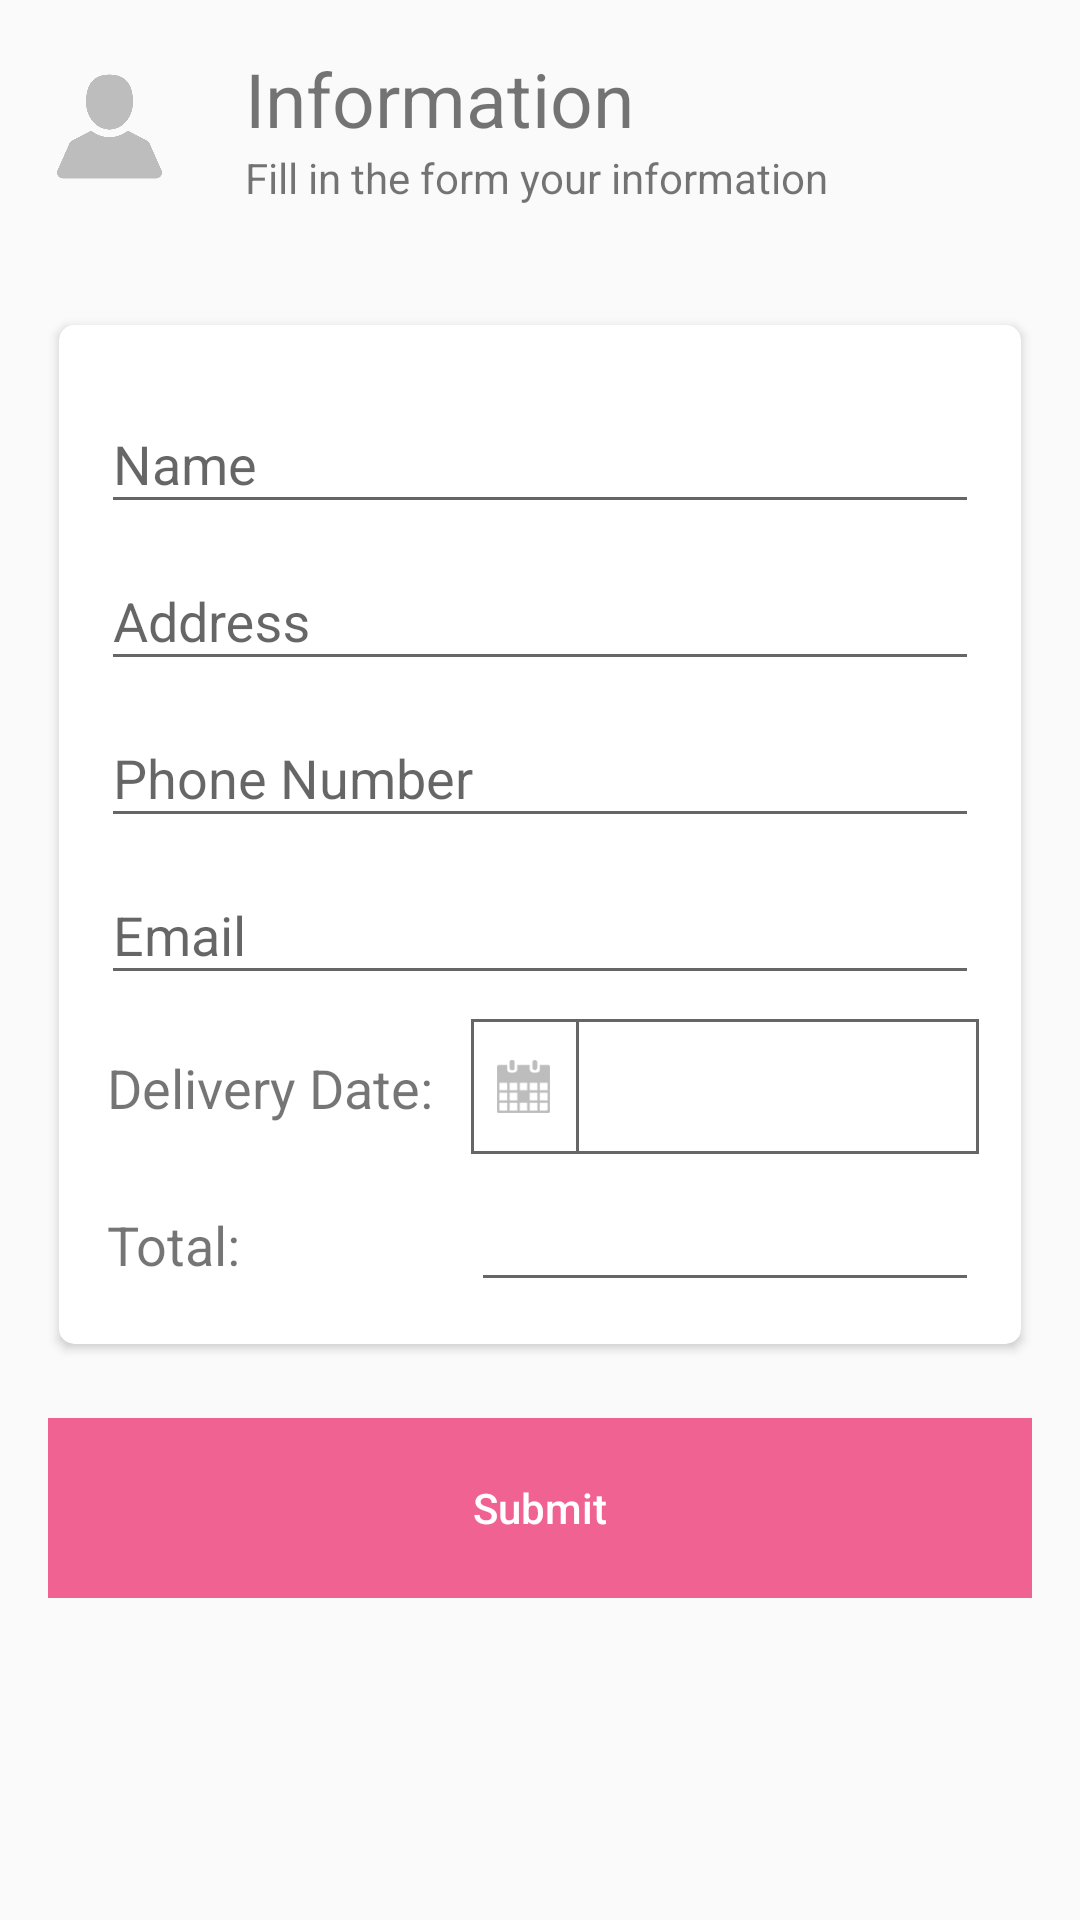

Layout XML and referenced resources for this Android screen:
<!-- AndroidManifest.xml: application theme MyMaterialTheme -->
<!-- res/layout/fragment_order.xml -->
<ScrollView xmlns:android="http://schemas.android.com/apk/res/android"
    android:layout_width="match_parent"
    android:layout_height="match_parent">
<LinearLayout xmlns:android="http://schemas.android.com/apk/res/android"
    xmlns:app="http://schemas.android.com/apk/res-auto"
    xmlns:tools="http://schemas.android.com/tools"
    android:layout_width="match_parent"
    android:layout_height="match_parent"
    android:gravity="center"
    android:orientation="vertical"
    android:padding="16dp"
    tools:context="com.example.hoanghiep.projectcakemaker.fragment.OrderFragment">

    <LinearLayout
        android:layout_width="match_parent"
        android:layout_height="wrap_content"
        android:gravity="center"
        android:orientation="horizontal"
        android:paddingBottom="5dp"
        android:weightSum="10">

        <ImageView
            android:layout_width="match_parent"
            android:layout_height="35dp"
            android:layout_weight="8"
            android:paddingLeft="-25dp"
            android:scaleType="centerInside"
            android:src="@mipmap/ic_customer"
            android:tint="@color/grey" />

        <LinearLayout
            android:layout_width="match_parent"
            android:layout_height="wrap_content"
            android:layout_weight="2"
            android:orientation="vertical">

            <TextView
                android:layout_width="match_parent"
                android:layout_height="wrap_content"
                android:text="@string/customerInfo"
                android:textSize="25dp" />
            <TextView
                android:layout_width="match_parent"
                android:layout_height="wrap_content"
                android:text="@string/order"/>
        </LinearLayout>
    </LinearLayout>

    <android.support.v7.widget.CardView xmlns:android="http://schemas.android.com/apk/res/android"
        xmlns:card_view="http://schemas.android.com/apk/res-auto"
        android:layout_width="match_parent"
        android:layout_height="wrap_content"
        android:layout_marginTop="30dp"
        card_view:cardCornerRadius="5dp"
        card_view:cardElevation="2dp"
        card_view:cardUseCompatPadding="true">

        <LinearLayout
            android:layout_width="match_parent"
            android:layout_height="wrap_content"
            android:gravity="center"
            android:orientation="vertical"
            android:padding="14dp">


            <android.support.design.widget.TextInputLayout
                android:id="@+id/textCustomName"
                android:layout_width="match_parent"
                android:layout_height="wrap_content"
                android:layout_weight="1">

                <EditText
                    android:id="@+id/etOrderName"
                    android:layout_width="match_parent"
                    android:layout_height="wrap_content"
                    android:hint="Name"
                    android:singleLine="true" />

            </android.support.design.widget.TextInputLayout>

            <android.support.design.widget.TextInputLayout
                android:id="@+id/textAddress"
                android:layout_width="match_parent"
                android:layout_height="wrap_content"
                android:layout_weight="1">

                <EditText
                    android:id="@+id/etOrderAddress"
                    android:layout_width="match_parent"
                    android:layout_height="wrap_content"
                    android:hint="Address"
                    android:singleLine="true" />

            </android.support.design.widget.TextInputLayout>

            <android.support.design.widget.TextInputLayout
                android:id="@+id/textOrderNum"
                android:layout_width="match_parent"
                android:layout_height="wrap_content"
                android:layout_weight="1">

                <EditText
                    android:id="@+id/etOrderPhone"
                    android:layout_width="match_parent"
                    android:layout_height="wrap_content"
                    android:hint="Phone Number"
                    android:inputType="number"
                    android:singleLine="true" />

            </android.support.design.widget.TextInputLayout>

            <android.support.design.widget.TextInputLayout
                android:id="@+id/textOrderEmail"
                android:layout_width="match_parent"
                android:layout_height="wrap_content"
                android:layout_weight="1">

                <EditText
                    android:id="@+id/etOrderEmail"
                    android:layout_width="match_parent"
                    android:layout_height="wrap_content"
                    android:hint="Email"
                    android:inputType="textEmailAddress"
                    android:singleLine="true" />

            </android.support.design.widget.TextInputLayout>

            <LinearLayout
                android:layout_width="match_parent"
                android:layout_height="wrap_content"
                android:orientation="horizontal"
                android:paddingLeft="2dp"
                android:paddingTop="8dp"
                android:weightSum="12">

                <TextView
                    android:layout_width="match_parent"
                    android:layout_height="wrap_content"
                    android:layout_weight="7"
                    android:layout_gravity="bottom"
                    android:layout_marginBottom="5dp"
                    android:text="Delivery Date: "
                    android:textSize="18dp" />

                <LinearLayout
                    android:layout_width="match_parent"
                    android:layout_height="wrap_content"
                    android:layout_weight="5"
                    android:background="@drawable/custom_border"
                    android:orientation="horizontal">

                    <ImageView
                        android:id="@+id/ivDate"
                        android:layout_width="35dp"
                        android:layout_height="match_parent"
                        android:scaleType="centerInside"
                        android:src="@mipmap/ic_event"
                        android:tint="@color/grey"/>
                    <TextView
                        android:id="@+id/tvOrderDeliveryDate"
                        android:layout_width="match_parent"
                        android:layout_height="45dp"
                        android:background="@drawable/custom_border"
                        android:editable="false"
                        android:gravity="center"
                        android:paddingRight="10dp"
                        android:textColor="@color/gray"

                        />
                </LinearLayout>

            </LinearLayout>

            <LinearLayout
                android:layout_width="match_parent"
                android:layout_height="wrap_content"
                android:orientation="horizontal"
                android:paddingLeft="2dp"
                android:paddingTop="8dp"
                android:textColor="@color/black"
                android:weightSum="12">

                <TextView
                    android:layout_width="match_parent"
                    android:layout_height="wrap_content"
                    android:layout_weight="7"
                    android:text="Total: "
                    android:textSize="18dp" />

                <EditText
                    android:id="@+id/etOrderTotal"
                    android:layout_width="match_parent"
                    android:layout_height="wrap_content"
                    android:layout_weight="5"
                    android:editable="false"
                    android:gravity="center"
                    android:textColor="@color/gray"
                    android:paddingRight="10dp" />

            </LinearLayout>

        </LinearLayout>
    </android.support.v7.widget.CardView>

    <LinearLayout
        android:layout_width="match_parent"
        android:layout_height="wrap_content"
        android:gravity="center"
        android:paddingTop="20dp">

        <Button
            android:id="@+id/btnOrderSubmit"
            android:layout_width="match_parent"
            android:layout_height="60dp"
            android:background="@color/pink"
            android:text="Submit"
            android:textAllCaps="false"
            android:textColor="@color/white" />

    </LinearLayout>

</LinearLayout>
</ScrollView>
<!-- resources referenced by this layout -->
<resources>
  <color name="black">#282828</color>
  <color name="gray">#666666</color>
  <color name="grey">#BDBDBD</color>
  <color name="pink">#F06292</color>
  <color name="white">#ffffff</color>
  <!-- drawable custom_border (drawable) -->
  <?xml version="1.0" encoding="utf-8"?>
  <shape xmlns:android="http://schemas.android.com/apk/res/android">
      <solid android:color="@color/white"/>
      <stroke android:width="1dp" android:color="@color/gray"/>
  
  </shape>
  <!-- mipmap ic_customer: png bitmap (mipmap-xxxhdpi, 16049 bytes) -->
  <!-- mipmap ic_event: png bitmap (mipmap-xxxhdpi, 16389 bytes) -->
  <string name="customerInfo">Information</string>
  <string name="order">Fill in the form your information</string>
  <style name="MyMaterialTheme" parent="Theme.AppCompat.Light.NoActionBar">
          <item name="colorPrimaryDark">@color/colorPrimaryDark</item>
          <item name="colorPrimary">@color/pink</item>
      </style>
  <color name="colorPrimaryDark">#FF4081</color>
</resources>
